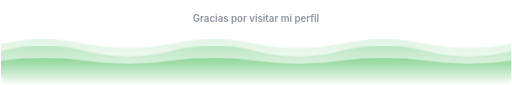
t = 0.00 s
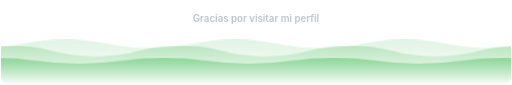
t = 1.75 s
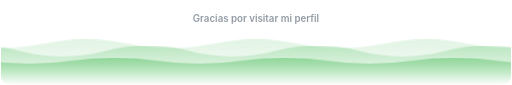
t = 3.50 s
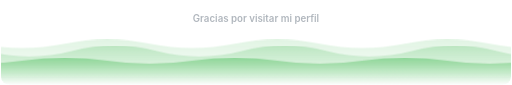
t = 5.25 s
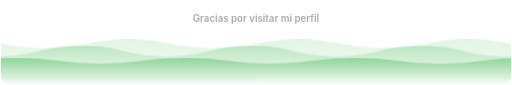
t = 7.00 s
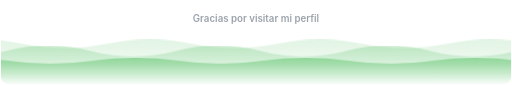
t = 8.75 s

The animated SVG that drew these frames (rendered in a browser with its animation timeline set to each time). Animation: 2 CSS @keyframes rules; frames cover the first 8.75 s, repeats indefinitely.

<svg xmlns="http://www.w3.org/2000/svg" width="840" height="140" viewBox="0 0 840 140" role="img" aria-label="Gracias por visitar mi perfil">
  <style>
    .w1 { animation: mv 9s linear infinite; }
    .w2 { animation: mv 14s linear infinite reverse; }
    .w3 { animation: mv 6s linear infinite; }
    .msg { font: 600 16px -apple-system, BlinkMacSystemFont, "Segoe UI", Helvetica, Arial, sans-serif; fill: #8b949e; animation: fade 4s ease-in-out infinite; }
    @keyframes mv { from { transform: translateX(0); } to { transform: translateX(-280px); } }
    @keyframes fade { 50% { opacity: .55; } }
    @media (prefers-reduced-motion: reduce) { * { animation: none !important; } }
  </style>
  <defs>
    <linearGradient id="wg" x1="0" y1="0" x2="0" y2="1"><stop offset="0" stop-color="#3fb950" stop-opacity=".45"/><stop offset="1" stop-color="#3fb950" stop-opacity="0"/></linearGradient>
    <clipPath id="cl"><rect width="840" height="140" rx="14"/></clipPath>
  </defs>
  <g clip-path="url(#cl)">
    <path class="w2" d="M0 72 q70.0 -14 140.0 0 t140.0 0 q70.0 -14 140.0 0 t140.0 0 q70.0 -14 140.0 0 t140.0 0 q70.0 -14 140.0 0 t140.0 0 q70.0 -14 140.0 0 t140.0 0 q70.0 -14 140.0 0 t140.0 0 q70.0 -14 140.0 0 t140.0 0 V140 H0 Z" fill="url(#wg)" opacity=".35"/>
    <path class="w1" d="M0 84 q70.0 -18 140.0 0 t140.0 0 q70.0 -18 140.0 0 t140.0 0 q70.0 -18 140.0 0 t140.0 0 q70.0 -18 140.0 0 t140.0 0 q70.0 -18 140.0 0 t140.0 0 q70.0 -18 140.0 0 t140.0 0 q70.0 -18 140.0 0 t140.0 0 V140 H0 Z" fill="url(#wg)" opacity=".55"/>
    <path class="w3" d="M0 100 q70.0 -10 140.0 0 t140.0 0 q70.0 -10 140.0 0 t140.0 0 q70.0 -10 140.0 0 t140.0 0 q70.0 -10 140.0 0 t140.0 0 q70.0 -10 140.0 0 t140.0 0 q70.0 -10 140.0 0 t140.0 0 q70.0 -10 140.0 0 t140.0 0 V140 H0 Z" fill="url(#wg)"/>
  </g>
  <text x="420.0" y="36" class="msg" text-anchor="middle">Gracias por visitar mi perfil</text>
</svg>
